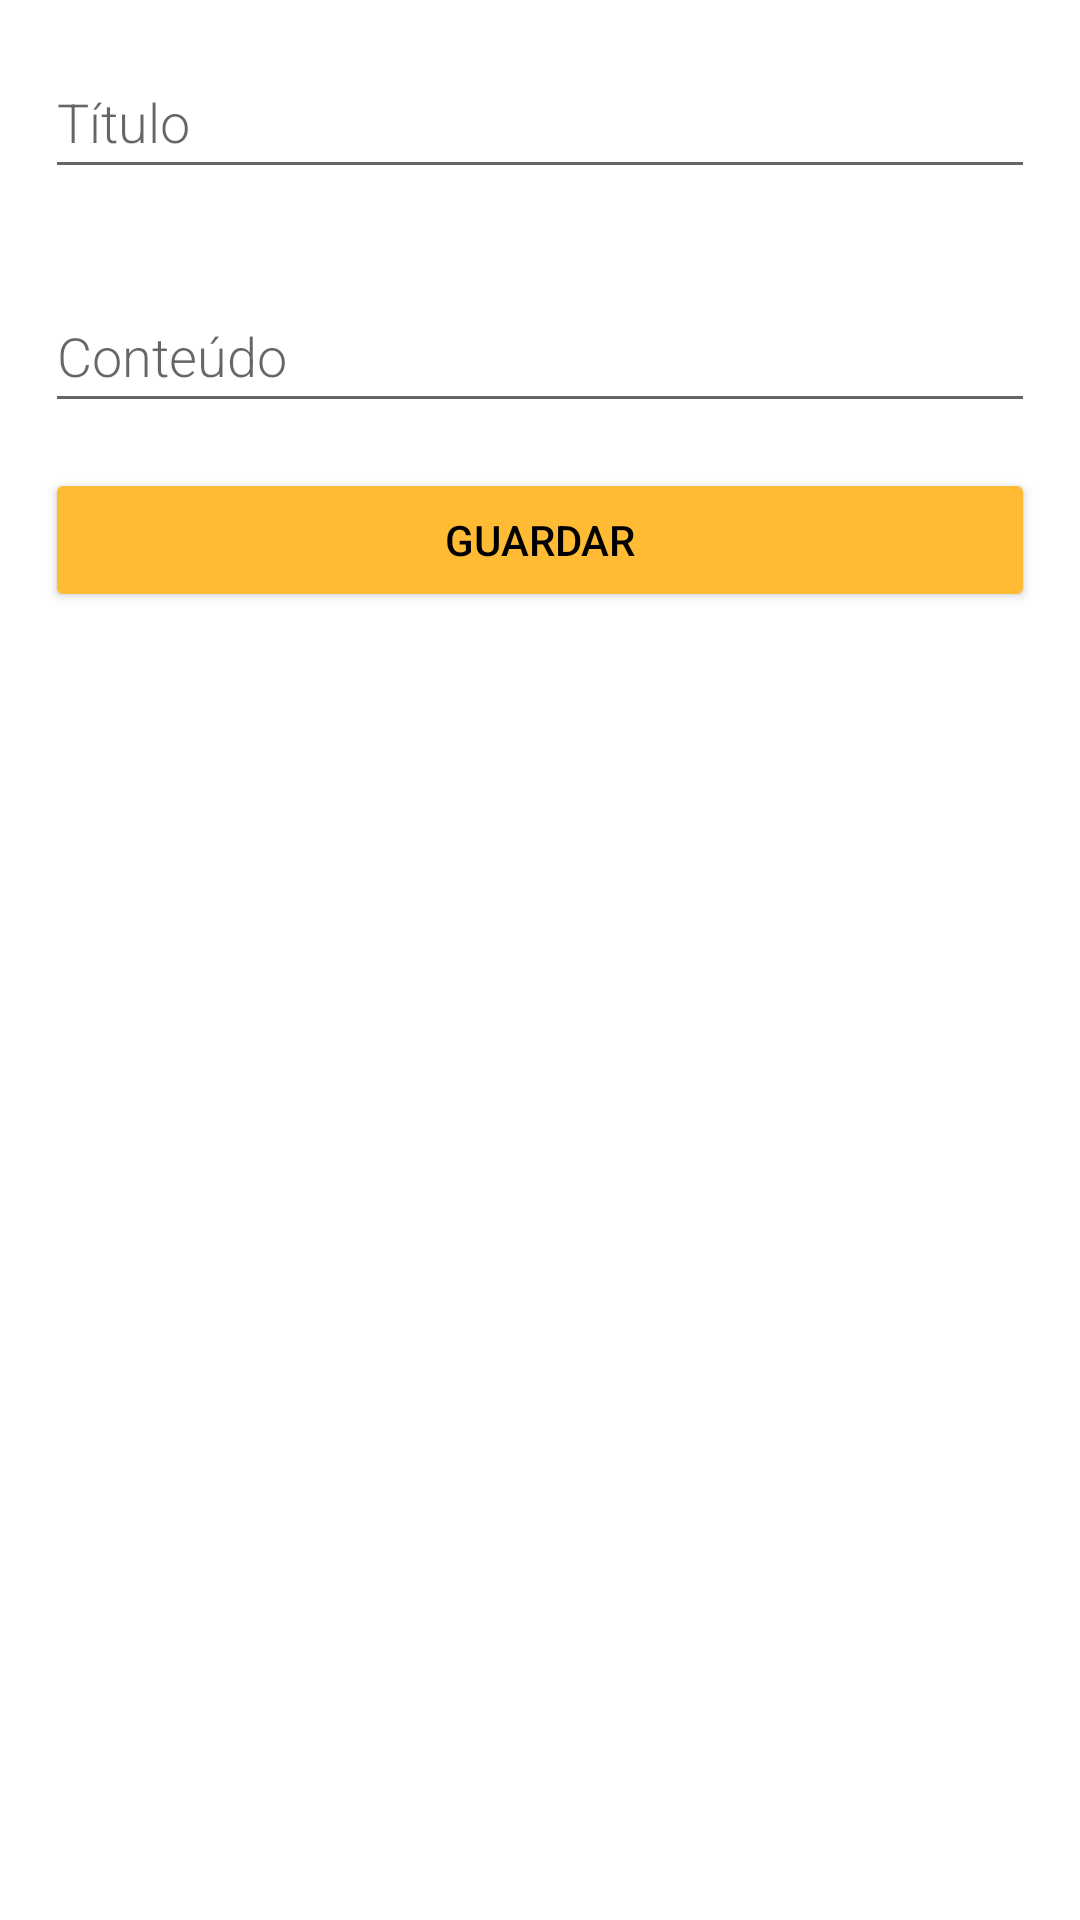

Here is an Android app screen rendered from its layout file. Give the layout XML and the strings, colors and styles it references.
<!-- AndroidManifest.xml: application theme Theme.Pin_it -->
<!-- res/layout/activity_add_notas.xml -->
<?xml version="1.0" encoding="utf-8"?>
<LinearLayout xmlns:android="http://schemas.android.com/apk/res/android"
    xmlns:app="http://schemas.android.com/apk/res-auto"
    android:orientation="vertical"
    android:layout_width="match_parent"
    android:layout_height="match_parent">

    <EditText
        android:id="@+id/edit_title"
        android:layout_width="match_parent"
        android:layout_height="wrap_content"
        android:minHeight="48dp"
        android:fontFamily="sans-serif-light"
        android:hint="Título"
        android:inputType="textAutoComplete"
        android:layout_margin="15dp"
        android:textSize="18sp" />

    <EditText
        android:id="@+id/edit_content"
        android:layout_width="match_parent"
        android:layout_height="wrap_content"
        android:minHeight="48dp"
        android:fontFamily="sans-serif-light"
        android:hint="Conteúdo"
        android:inputType="textAutoComplete"
        android:layout_margin="15dp"
        android:textSize="18sp" />

    <Button
        android:id="@+id/button_save"
        android:layout_width="match_parent"
        android:layout_height="wrap_content"
        app:backgroundTint="@android:color/holo_orange_light"
        android:text="Guardar"
        android:layout_marginLeft="15dp"
        android:layout_marginRight="15dp"
        android:textColor="@android:color/black" />

</LinearLayout>
<!-- resources referenced by this layout -->
<resources>
  <style name="Theme.Pin_it" parent="Theme.MaterialComponents.DayNight.DarkActionBar">
          
          <item name="colorPrimary">@color/purple_500</item>
          <item name="colorPrimaryVariant">@color/purple_700</item>
          <item name="colorOnPrimary">@color/black</item>
          
          <item name="colorSecondary">@color/teal_200</item>
          <item name="colorSecondaryVariant">@color/teal_700</item>
          <item name="colorOnSecondary">@color/black</item>
          
          <item name="android:statusBarColor" tools:targetApi="l">?attr/colorPrimaryVariant</item>
          
      </style>
  <color name="purple_500">#F9d71c</color>
  <color name="purple_700">#EFFD5F</color>
  <color name="black">#FF000000</color>
  <color name="teal_200">#FF03DAC5</color>
  <color name="teal_700">#FF018786</color>
</resources>
